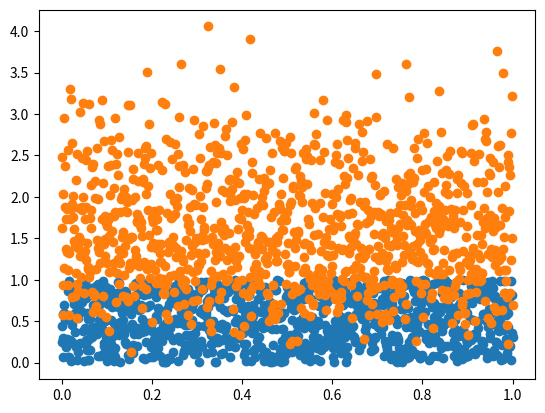

Here is the Python script that generated this plot:
# Не забудьте запустить этот кусок кода
import scipy.stats as sps
import numpy as np
import matplotlib.pyplot as plt
%matplotlib inline

#Здесь ваш код
N = 1000
start, finish = 0, 1
X = sps.uniform(loc=start, scale=finish)
t = np.linspace(start, finish, N)
x = X.rvs(t.shape[0])

plt.scatter(t, x)
plt.grid()

#Здесь ваш код
N = 1000
start, finish = 0, 1
X = sps.maxwell(loc=start, scale=finish)
t = np.linspace(start, finish, N)
x = X.rvs(N)

plt.scatter(t, x)
plt.grid()

#Здесь ваш код
N = 10000
start, finish = 2, 3
X = sps.norm(loc=start, scale=finish)
t = np.linspace(start, finish, N)
x = X.rvs(N)

#Здесь ваш код

#Здесь ваш код

#Здесь ваш код